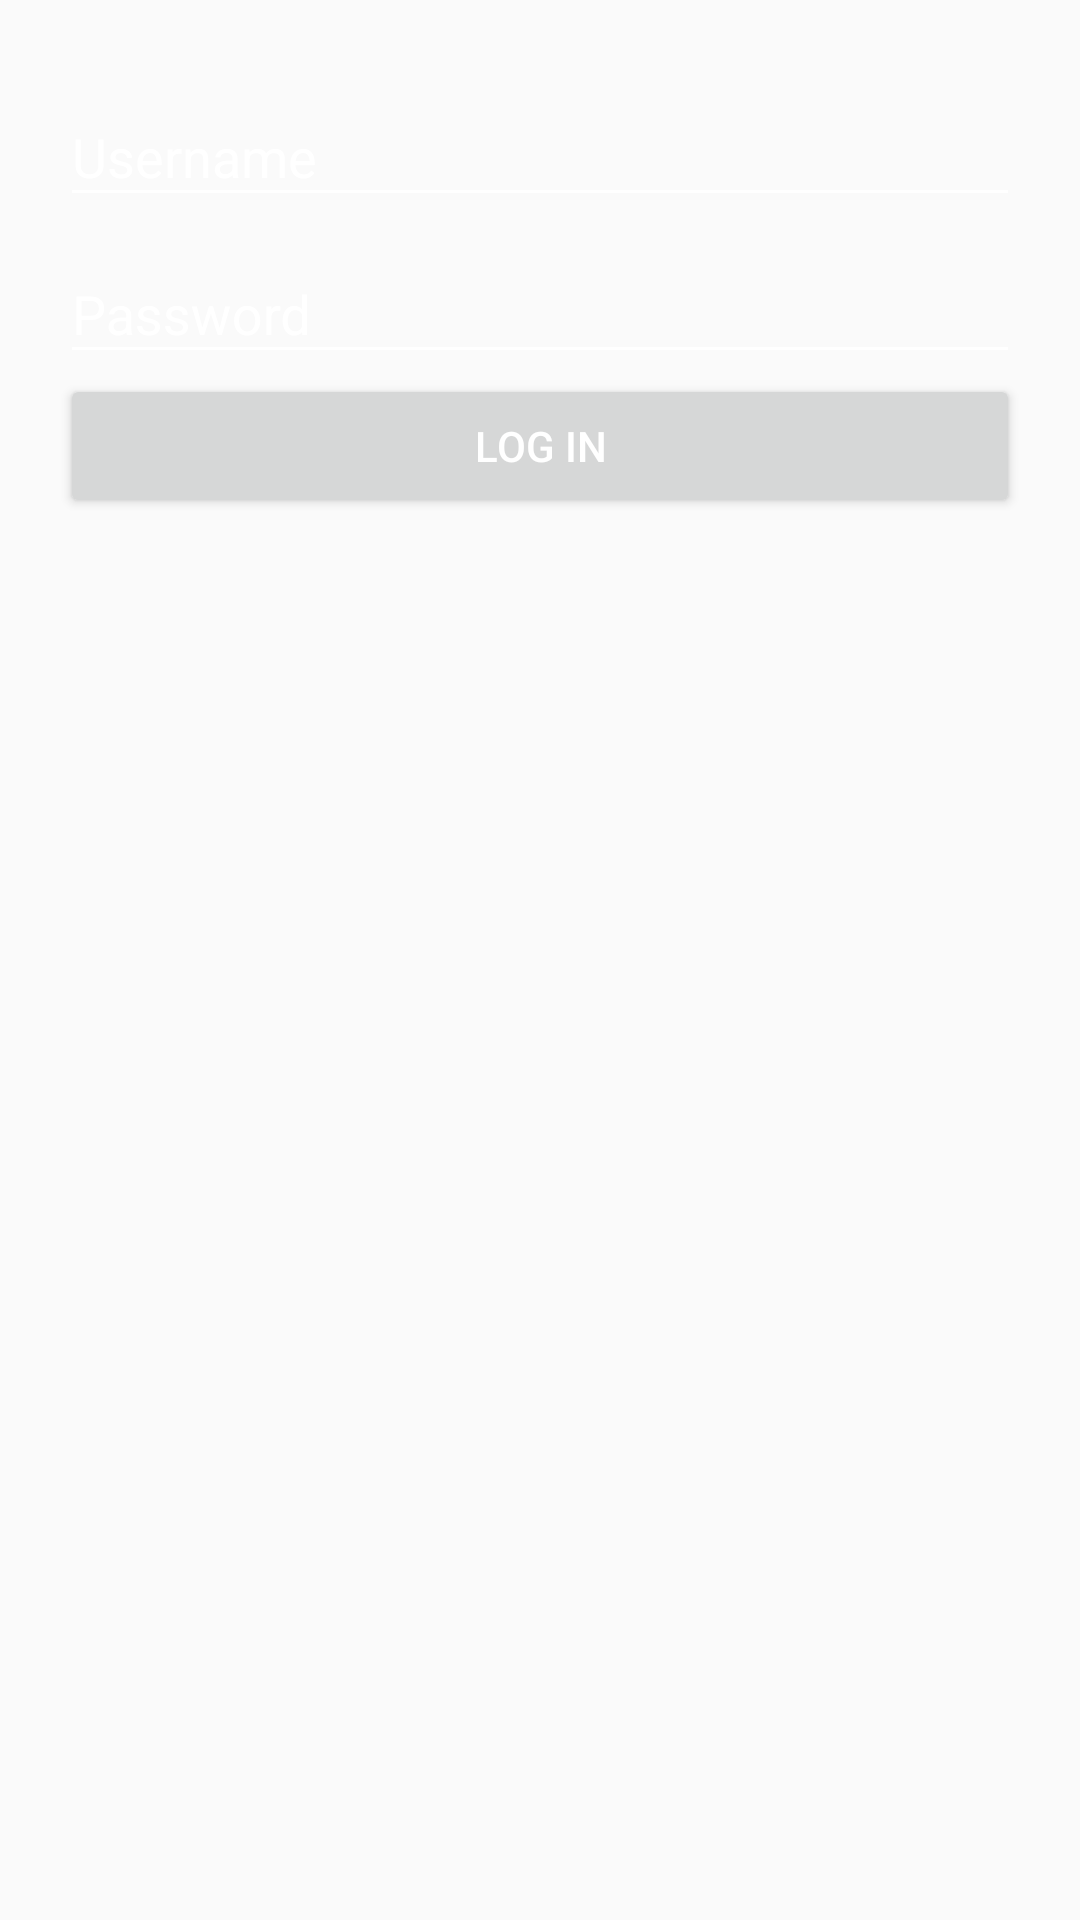

This screen was rendered from an Android layout file. Write that file and the resources it references.
<!-- AndroidManifest.xml: application theme AppTheme -->
<!-- res/layout/activity_login.xml -->
<?xml version="1.0" encoding="utf-8"?>
<LinearLayout xmlns:android="http://schemas.android.com/apk/res/android"
    xmlns:app="http://schemas.android.com/apk/res-auto"
    xmlns:tools="http://schemas.android.com/tools"
    android:layout_width="match_parent"
    android:layout_height="match_parent"
    android:orientation="vertical"
    android:padding="20dp"
    android:background="@drawable/oreolg"
    tools:context="digital.escuela.notepad.com.demo1.Activities.LoginActivity">

    <android.support.design.widget.TextInputLayout
        android:layout_width="match_parent"
        android:layout_height="wrap_content">
        <EditText
            android:id="@+id/username"
            android:layout_width="match_parent"
            android:layout_height="wrap_content"
            android:hint="Username"/>
    </android.support.design.widget.TextInputLayout>
    <android.support.design.widget.TextInputLayout
        android:layout_width="match_parent"
        android:layout_height="wrap_content">
        <EditText
            android:id="@+id/password"
            android:layout_width="match_parent"
            android:layout_height="wrap_content"
            android:hint="Password"/>
    </android.support.design.widget.TextInputLayout>
    <Button
        android:id="@+id/login"
        android:layout_width="match_parent"
        android:layout_height="wrap_content"
        android:text="LOG IN"/>


</LinearLayout>
<!-- resources referenced by this layout -->
<resources>
  <style name="AppTheme" parent="Theme.AppCompat.Light.NoActionBar">
          
          <item name="colorPrimary">@color/colorPrimary</item>
          <item name="colorPrimaryDark">@color/colorPrimaryDark</item>
          <item name="colorAccent">@color/colorAccent</item>
          <item name="android:colorControlNormal">#FFFFFF</item>
          <item name="android:colorControlHighlight">#FFFFFF</item>
          <item name="android:colorControlActivated">#FFFFFF</item>
          <item name="android:textColorPrimary">#FFFFFF</item>
          <item name="android:textColorHint">#FFFFFF</item>
  
      </style>
  <color name="colorPrimary">#4CAF50</color>
  <color name="colorPrimaryDark">#388E3C</color>
  <color name="colorAccent">#FF5722</color>
</resources>
